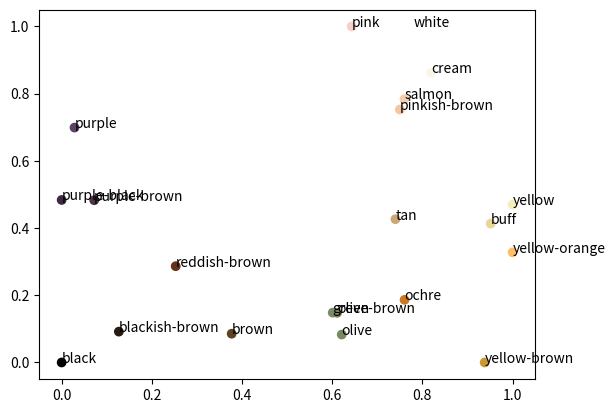

Python code for this plot:
import typing

import numpy as np
import scipy.sparse
from matplotlib import pyplot as plt
from mpl_toolkits.mplot3d import Axes3D
from scipy.optimize import milp, Bounds, LinearConstraint


def dict_to_array(colours: dict[str, bytes]) -> np.ndarray:
    return np.array([tuple(triple) for triple in colours.values()])


def triples_to_hex(triples: typing.Iterable[tuple[int, int, int]]) -> tuple[str, ...]:
    return tuple(
        f'#{red:02x}{green:02x}{blue:02x}'
        for red, green, blue in triples
    )


def fit_plane(
    colours: np.ndarray,
) -> tuple[np.ndarray, float]:
    offset = -128
    rhs = 255
    # Plane of best fit to form ax + by + cz + 256 = 255
    sel = [0, 6, 12, 18, -1]
    normal, residuals, rank, singular = np.linalg.lstsq(
        a=colours[sel] + offset,
        b=np.full(shape=len(sel), fill_value=rhs),
        rcond=None,
    )
    if rank != 3:
        raise ValueError(f'Deficient rank {rank}')

    # (rgb + offset)@norm = 255
    # rgb@norm = 255 - offset*norm.sum()
    rhs -= offset*normal.sum()
    print(f'Colour plane of best fit: (r g b) .', normal, '~', rhs)
    return normal, rhs


def fit_matrix_from_map(
    colour_dict: dict[str, bytes], colours: np.ndarray,
    mapping: dict[str, tuple[float, float]],
) -> np.ndarray:
    name_to_index = dict(zip(colour_dict.keys(), range(len(colour_dict))))
    a = np.hstack((  # 4*4
        np.array([
            colours[name_to_index[k]]
            for k in mapping.keys()
        ]),
        np.ones((len(mapping), 1)),
    ))
    # x is 4*2
    b = np.array(tuple(mapping.values()))
    projection, residual, rank, singular = np.linalg.lstsq(a, b, rcond=None)
    if rank != 4:
        raise ValueError(f'Deficient rank {rank}')
    return projection


def fit_matrix_linprog(
    colour_dict: dict[str, bytes], colours: np.ndarray,
    p00: str, p01: str, p10: str, p11: str,
) -> np.ndarray:
    name_to_index = dict(zip(colour_dict.keys(), range(len(colour_dict))))
    corner_idx = [name_to_index[k] for k in (p00, p01, p10, p11)]
    corner_rgb = colours[corner_idx, :]
    off_corner_rgb = np.array([
        colours[i]
        for k, i in name_to_index.items()
        if k not in {p00, p01, p10, p11}
    ])

    '''
    variables:
    a e
    b f
    c g
    d h
    and xy for each of corners "p"
    flattened as:
    abcd efgh x00 01 10 11 y00 01 10 11

    objective:
        minimize ap00x + bp00y + cp00z + d
        minimize ep00x + fp00y + gp00z + h
        minimize ap01x + bp01y + cp01z + d
        maximize ep01x + fp01y + gp01z + h
        maximize ap10x + bp10y + cp10z + d
        minimize ep10x + fp10y + gp10z + h
        maximize ap11x + bp11y + cp11z + d
        maximize ep11x + fp11y + gp11z + h

    constraints:
        relate ah and p
        every colour projected must be between 0 and 1
    '''

    # rgb1 0000 -1 000 0000 = 0
    # rgb1 0000  0-100 0000 = 0
    # ...
    affine = np.hstack((corner_rgb, np.ones((len(corner_idx), 1))))
    a = scipy.sparse.hstack((
        scipy.sparse.block_diag((affine, affine), format='bsr'),
        -scipy.sparse.eye_array(m=2*len(corner_idx), format='dia'),
    ), format='csc')
    corner_constraint = LinearConstraint(A=a, lb=0, ub=0)

    # 0 <= rgb1 0000 00000000 <= 1
    # ...
    # 0 <= 0000 rgb1 00000000 <= 1
    affine = np.hstack((off_corner_rgb, np.ones((len(off_corner_rgb), 1))))
    a = scipy.sparse.block_diag((affine, affine), format='bsr')
    a.resize((a.shape[0], 4*len(corner_idx)))
    off_corner_constraint = LinearConstraint(A=a, lb=0, ub=1)

    result = milp(
        # a-h       px         py
        c=(0,)*8 + (1,1,-1,-1, 1,-1,1,-1),
        integrality=0,
        bounds=Bounds(
            #   a-h           pxy
            lb=(-np.inf,)*8 + (0,)*8,
            ub=(+np.inf,)*8 + (1,)*8,
        ),
        constraints=(corner_constraint, off_corner_constraint),
    )
    if not result.success:
        raise ValueError(result.message)
    projection, corners = result.x.reshape((2, 2, 4))
    return projection.T


def project_grid(normal: np.ndarray, rhs: float) -> np.ndarray:
    channel = np.linspace(start=0, stop=255, num=40)
    ggbb = np.stack(
        np.meshgrid(channel, channel), axis=-1,
    )
    rr = rhs/normal[0] - ggbb@(normal[1:]/normal[0])
    rgb = np.concatenate((rr[..., np.newaxis], ggbb), axis=2)
    rgb[(rgb > 255).any(axis=-1)] = np.nan
    return rgb


def project_irregular(colours: np.ndarray, normal: np.ndarray, rhs: float) -> np.ndarray:
    offset = rhs/normal[0], 0, 0
    v = colours - offset
    w = normal
    return offset + v - np.outer(v@w, w/w.dot(w))


def project_reduction(colours: np.ndarray, projection: np.ndarray) -> np.ndarray:
    return np.hstack((
        colours, np.ones((len(colours), 1)),
    )) @ projection


def plot_2d(
    colours: np.ndarray, projected: np.ndarray,
    rgb_grid: np.ndarray,
    colour_strs: tuple[str, ...], proj_strs: tuple[str, ...],
) -> plt.Axes:
    ax: plt.Axes
    fig, ax = plt.subplots()
    rgb = np.full_like(rgb_grid, fill_value=100)  # dark grey
    mask = ((rgb_grid >= 0) & (rgb_grid <= 255)).all(axis=-1)
    rgb[mask] = rgb_grid[mask]
    rgb = rgb.astype(np.uint8)
    ax.imshow(rgb, extent=(0, 255, 0, 255), origin='lower')
    ax.scatter(colours[:, 1], colours[:, 2], c=colour_strs)
    ax.scatter(
        projected[:, 1], projected[:, 2], edgecolors='black', linewidths=0.2,
        c=proj_strs,
    )
    ax.set_title('RGB coordinate system, plane of best fit')
    ax.set_xlabel('green')
    ax.set_ylabel('blue')
    return ax


def plot_3d(
    colours: np.ndarray, projected: np.ndarray, colour_dict: dict[str, bytes],
    colour_strs: tuple[str, ...], proj_strs: tuple[str, ...],
) -> Axes3D:
    fig, ax = plt.subplots(subplot_kw={'projection': '3d'})
    ax: Axes3D
    ax.scatter3D(*colours.T, c=colour_strs, depthshade=False)
    ax.scatter3D(*projected.T, c=proj_strs, depthshade=False)
    for name, pos in zip(colour_dict.keys(), colours):
        ax.text(*pos, name)
    ax.set_xlabel('red')
    ax.set_ylabel('green')
    ax.set_zlabel('blue')
    return ax


def plot_correspondences(
    ax2: plt.Axes, ax3: Axes3D, colours: np.ndarray, projected: np.ndarray,
) -> None:
    for orig, proj in zip(colours, projected):
        ax2.plot(
            [orig[1], proj[1]], [orig[2], proj[2]],
            c='black',
        )
        ax3.plot(
            [orig[0], proj[0]],
            [orig[1], proj[1]],
            [orig[2], proj[2]],
            c='black',
        )


def plot_reduction(
    colour_dict: dict[str, bytes,],
    colour_strs: typing.Sequence[str],
    projected: np.ndarray,
) -> plt.Axes:
    fig, ax = plt.subplots()
    ax.scatter(
        projected[:, 0],
        projected[:, 1],
        c=colour_strs,
    )
    for name, pos in zip(colour_dict.keys(), projected):
        ax.text(*pos, name)
    return ax


def demo() -> None:
    # from https://en.wikipedia.org/w/index.php?title=Template:Mycomorphbox&action=edit
    colour_dict = {
        'black': b'\x00\x00\x00',
        'white': b'\xFF\xFF\xFF',
        'olive': b'\x78\x88\x61',
        'olive-brown': b'\x87\x81\x56',
        'brown': b'\x5d\x43\x1f',
        'yellow': b'\xf2\xef\xba',
        'pink': b'\xf7\xcf\xca',
        'tan': b'\xcb\xa7\x77',
        'salmon': b'\xf6\xcf\xb3',
        'ochre': b'\xcc\x77\x22',
        'cream': b'\xfa\xf5\xe7',
        'buff': b'\xeb\xd6\x9a',
        'blackish-brown': b'\x27\x1c\x13',
        'reddish-brown': b'\x67\x32\x1a',
        'pinkish-brown': b'\xf4\xc6\xa6',
        'green': b'\x7c\x8a\x68',
        'yellow-orange': b'\xff\xbf\x68',
        'purple': b'\x5a\x43\x64',
        'purple-black': b'\x3b\x2a\x42',
        'purple-brown': b'\x4b\x35\x45',
        'yellow-brown': b'\xcb\x97\x35',
    }

    colours = dict_to_array(colour_dict)
    colour_strs = triples_to_hex(triples=colour_dict.values())
    projection = fit_matrix_linprog(
        colour_dict=colour_dict, colours=colours,
        p00='black',
        p01='purple',
        p10='yellow-orange',
        p11='white',
    )
    projected = project_reduction(colours=colours, projection=projection)
    plot_reduction(
        colour_dict=colour_dict, colour_strs=colour_strs, projected=projected,
    )

    plt.show()


demo()
